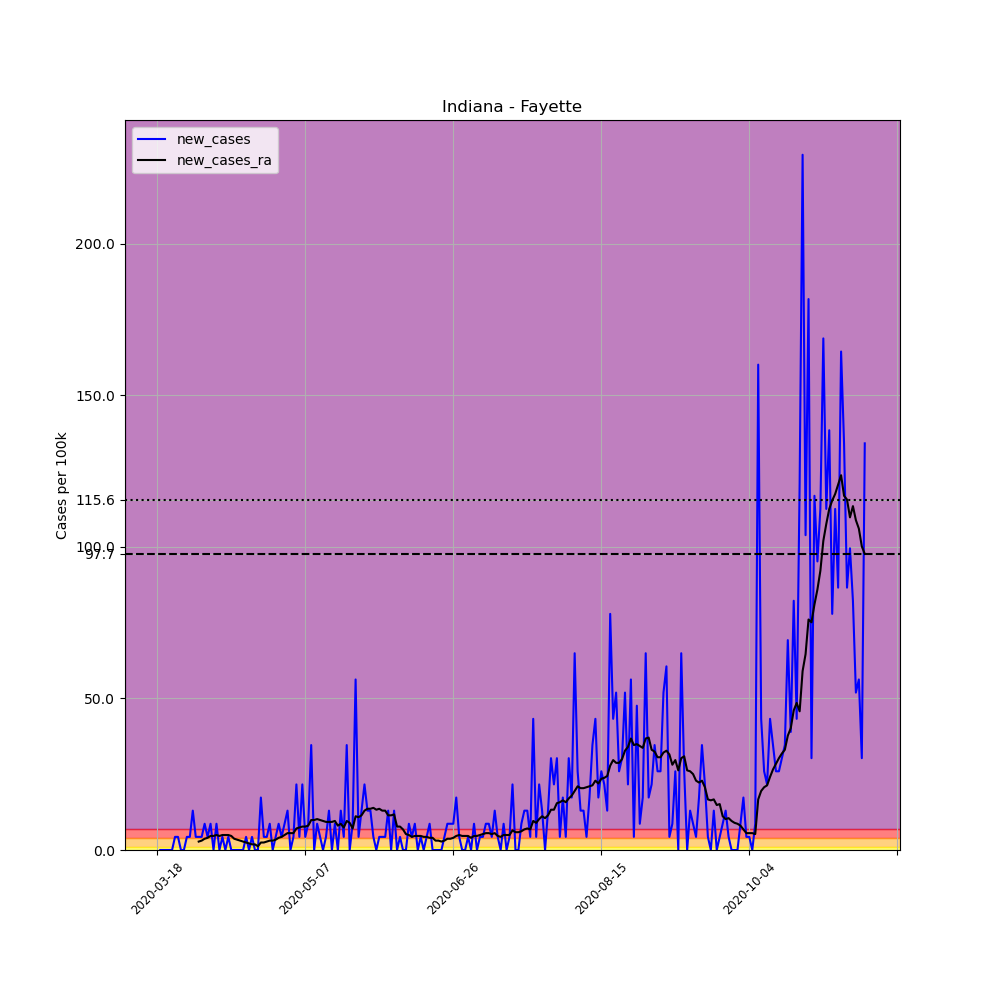

Data behind this chart, as committed beside it:
, date, county, state, fips, cases, deaths, COUNTY, STNAME, CTYNAME, POPESTIMATE2019, per_100k, new_cases, new_cases_ra
138578, 2020-03-18, Fayette, Indiana, 18041, 1, 0, 41, Indiana, Fayette, 23102, 4.329, , 
138579, 2020-03-19, Fayette, Indiana, 18041, 1, 0, 41, Indiana, Fayette, 23102, 4.329, 0.0, 
138580, 2020-03-20, Fayette, Indiana, 18041, 1, 0, 41, Indiana, Fayette, 23102, 4.329, 0.0, 
138581, 2020-03-21, Fayette, Indiana, 18041, 1, 0, 41, Indiana, Fayette, 23102, 4.329, 0.0, 
138582, 2020-03-22, Fayette, Indiana, 18041, 1, 0, 41, Indiana, Fayette, 23102, 4.329, 0.0, 
138583, 2020-03-23, Fayette, Indiana, 18041, 1, 0, 41, Indiana, Fayette, 23102, 4.329, 0.0, 
138584, 2020-03-24, Fayette, Indiana, 18041, 2, 0, 41, Indiana, Fayette, 23102, 8.657, 4.329, 
138585, 2020-03-25, Fayette, Indiana, 18041, 3, 0, 41, Indiana, Fayette, 23102, 12.99, 4.329, 
138586, 2020-03-26, Fayette, Indiana, 18041, 3, 0, 41, Indiana, Fayette, 23102, 12.99, 0.0, 
138587, 2020-03-27, Fayette, Indiana, 18041, 3, 0, 41, Indiana, Fayette, 23102, 12.99, 0.0, 
138588, 2020-03-28, Fayette, Indiana, 18041, 4, 1, 41, Indiana, Fayette, 23102, 17.31, 4.329, 
138589, 2020-03-29, Fayette, Indiana, 18041, 5, 1, 41, Indiana, Fayette, 23102, 21.64, 4.329, 
138590, 2020-03-30, Fayette, Indiana, 18041, 8, 1, 41, Indiana, Fayette, 23102, 34.63, 12.99, 
138591, 2020-03-31, Fayette, Indiana, 18041, 9, 1, 41, Indiana, Fayette, 23102, 38.96, 4.329, 
138592, 2020-04-01, Fayette, Indiana, 18041, 10, 2, 41, Indiana, Fayette, 23102, 43.29, 4.329, 2.783
138593, 2020-04-02, Fayette, Indiana, 18041, 11, 2, 41, Indiana, Fayette, 23102, 47.61, 4.329, 3.092
138594, 2020-04-03, Fayette, Indiana, 18041, 13, 3, 41, Indiana, Fayette, 23102, 56.27, 8.657, 3.71
138595, 2020-04-04, Fayette, Indiana, 18041, 14, 3, 41, Indiana, Fayette, 23102, 60.6, 4.329, 4.019
138596, 2020-04-05, Fayette, Indiana, 18041, 16, 3, 41, Indiana, Fayette, 23102, 69.26, 8.657, 4.638
138597, 2020-04-06, Fayette, Indiana, 18041, 16, 3, 41, Indiana, Fayette, 23102, 69.26, 0.0, 4.638
138598, 2020-04-07, Fayette, Indiana, 18041, 18, 3, 41, Indiana, Fayette, 23102, 77.92, 8.657, 4.947
138599, 2020-04-08, Fayette, Indiana, 18041, 18, 3, 41, Indiana, Fayette, 23102, 77.92, 0.0, 4.638
138600, 2020-04-09, Fayette, Indiana, 18041, 19, 3, 41, Indiana, Fayette, 23102, 82.24, 4.329, 4.947
138601, 2020-04-10, Fayette, Indiana, 18041, 19, 3, 41, Indiana, Fayette, 23102, 82.24, 0.0, 4.947
138602, 2020-04-11, Fayette, Indiana, 18041, 20, 3, 41, Indiana, Fayette, 23102, 86.57, 4.329, 4.947
138603, 2020-04-12, Fayette, Indiana, 18041, 20, 3, 41, Indiana, Fayette, 23102, 86.57, 0.0, 4.638
138604, 2020-04-13, Fayette, Indiana, 18041, 20, 3, 41, Indiana, Fayette, 23102, 86.57, 0.0, 3.71
138605, 2020-04-14, Fayette, Indiana, 18041, 20, 3, 41, Indiana, Fayette, 23102, 86.57, 0.0, 3.401
138606, 2020-04-15, Fayette, Indiana, 18041, 20, 3, 41, Indiana, Fayette, 23102, 86.57, 0.0, 3.092
138607, 2020-04-16, Fayette, Indiana, 18041, 20, 3, 41, Indiana, Fayette, 23102, 86.57, 0.0, 2.783
138608, 2020-04-17, Fayette, Indiana, 18041, 21, 4, 41, Indiana, Fayette, 23102, 90.9, 4.329, 2.474
138609, 2020-04-18, Fayette, Indiana, 18041, 21, 4, 41, Indiana, Fayette, 23102, 90.9, 0.0, 2.164
138610, 2020-04-19, Fayette, Indiana, 18041, 22, 4, 41, Indiana, Fayette, 23102, 95.23, 4.329, 1.855
138611, 2020-04-20, Fayette, Indiana, 18041, 22, 4, 41, Indiana, Fayette, 23102, 95.23, 0.0, 1.855
138612, 2020-04-21, Fayette, Indiana, 18041, 22, 4, 41, Indiana, Fayette, 23102, 95.23, 0.0, 1.237
138613, 2020-04-22, Fayette, Indiana, 18041, 26, 4, 41, Indiana, Fayette, 23102, 112.5, 17.31, 2.474
138614, 2020-04-23, Fayette, Indiana, 18041, 27, 4, 41, Indiana, Fayette, 23102, 116.9, 4.329, 2.474
138615, 2020-04-24, Fayette, Indiana, 18041, 28, 4, 41, Indiana, Fayette, 23102, 121.2, 4.329, 2.783
138616, 2020-04-25, Fayette, Indiana, 18041, 30, 4, 41, Indiana, Fayette, 23102, 129.9, 8.657, 3.092
138617, 2020-04-26, Fayette, Indiana, 18041, 30, 4, 41, Indiana, Fayette, 23102, 129.9, 0.0, 3.092
138618, 2020-04-27, Fayette, Indiana, 18041, 31, 4, 41, Indiana, Fayette, 23102, 134.2, 4.329, 3.401
138619, 2020-04-28, Fayette, Indiana, 18041, 33, 4, 41, Indiana, Fayette, 23102, 142.8, 8.657, 4.019
138620, 2020-04-29, Fayette, Indiana, 18041, 34, 4, 41, Indiana, Fayette, 23102, 147.2, 4.329, 4.329
138621, 2020-04-30, Fayette, Indiana, 18041, 36, 4, 41, Indiana, Fayette, 23102, 155.8, 8.657, 4.947
138622, 2020-05-01, Fayette, Indiana, 18041, 39, 4, 41, Indiana, Fayette, 23102, 168.8, 12.99, 5.565
138623, 2020-05-02, Fayette, Indiana, 18041, 39, 4, 41, Indiana, Fayette, 23102, 168.8, 0.0, 5.565
138624, 2020-05-03, Fayette, Indiana, 18041, 40, 4, 41, Indiana, Fayette, 23102, 173.1, 4.329, 5.565
138625, 2020-05-04, Fayette, Indiana, 18041, 45, 4, 41, Indiana, Fayette, 23102, 194.8, 21.64, 7.111
138626, 2020-05-05, Fayette, Indiana, 18041, 46, 4, 41, Indiana, Fayette, 23102, 199.1, 4.329, 7.421
138627, 2020-05-06, Fayette, Indiana, 18041, 51, 4, 41, Indiana, Fayette, 23102, 220.8, 21.64, 7.73
138628, 2020-05-07, Fayette, Indiana, 18041, 52, 4, 41, Indiana, Fayette, 23102, 225.1, 4.329, 7.73
138629, 2020-05-08, Fayette, Indiana, 18041, 54, 4, 41, Indiana, Fayette, 23102, 233.7, 8.657, 8.039
138630, 2020-05-09, Fayette, Indiana, 18041, 62, 4, 41, Indiana, Fayette, 23102, 268.4, 34.63, 9.894
138631, 2020-05-10, Fayette, Indiana, 18041, 62, 4, 41, Indiana, Fayette, 23102, 268.4, 0.0, 9.894
138632, 2020-05-11, Fayette, Indiana, 18041, 64, 4, 41, Indiana, Fayette, 23102, 277, 8.657, 10.2
138633, 2020-05-12, Fayette, Indiana, 18041, 65, 4, 41, Indiana, Fayette, 23102, 281.4, 4.329, 9.894
138634, 2020-05-13, Fayette, Indiana, 18041, 65, 4, 41, Indiana, Fayette, 23102, 281.4, 0.0, 9.585
138635, 2020-05-14, Fayette, Indiana, 18041, 66, 4, 41, Indiana, Fayette, 23102, 285.7, 4.329, 9.276
138636, 2020-05-15, Fayette, Indiana, 18041, 69, 4, 41, Indiana, Fayette, 23102, 298.7, 12.99, 9.276
138637, 2020-05-16, Fayette, Indiana, 18041, 69, 4, 41, Indiana, Fayette, 23102, 298.7, 0.0, 9.276
... 180 more rows
